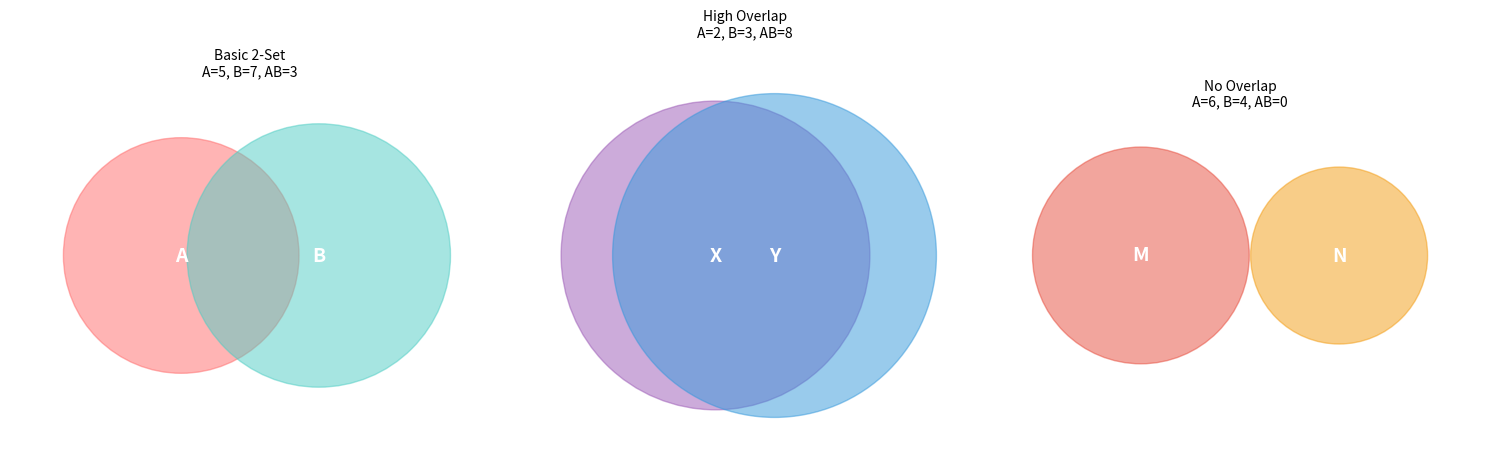
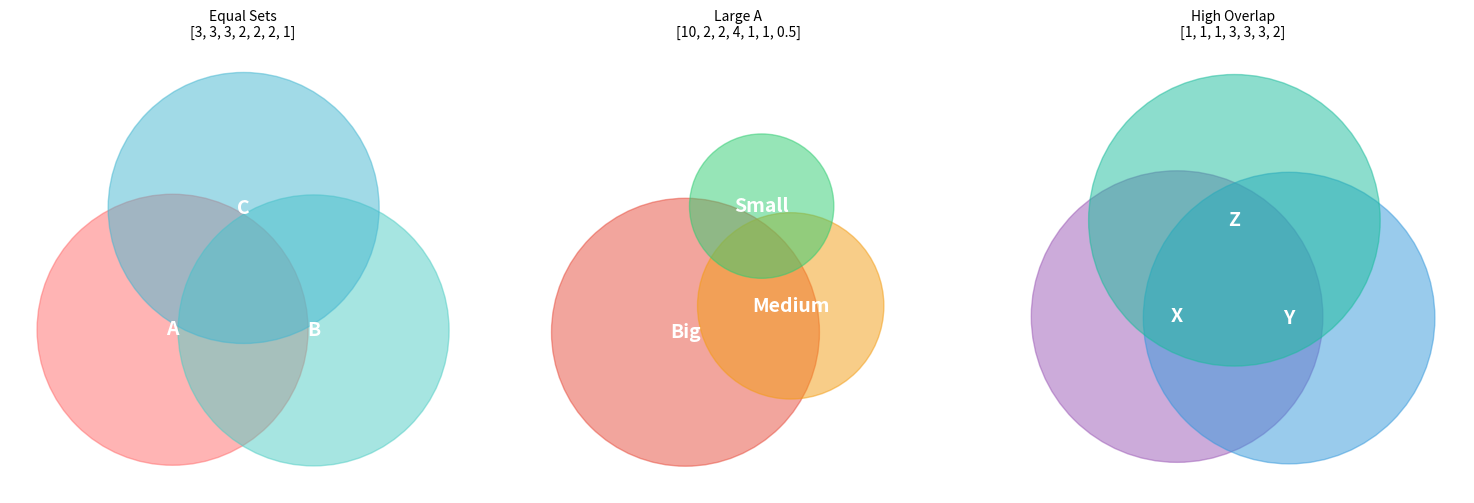

These charts were generated, in order, by the following Python code:
#!/usr/bin/env python3
"""
Universal Venn Diagram Implementation
Supports both 2-set and 3-set Venn diagrams with automatic area-based sizing
"""

import numpy as np
import matplotlib.pyplot as plt
from matplotlib.patches import Circle
from scipy.optimize import minimize
import sys

# 配置matplotlib后端（Windows PowerShell兼容）
try:
    import matplotlib
    matplotlib.use('Agg')  # 非交互式后端，避免图形窗口问题
    print("Using Agg backend for matplotlib")
except Exception as e:
    print(f"Warning: Could not set matplotlib backend: {e}")


# ==================== Core Geometry Functions ====================

def circle_radius(area):
    """Calculate radius from area: r = sqrt(A/pi)"""
    return np.sqrt(area / np.pi)


def intersection_area(d, r1, r2):
    """
    Calculate intersection area of two circles
    d: distance between centers, r1, r2: radii
    """
    if d >= r1 + r2:
        return 0
    elif d <= abs(r1 - r2):
        return min(np.pi * r1**2, np.pi * r2**2)
    
    alpha = np.arccos((d**2 + r1**2 - r2**2) / (2 * d * r1))
    beta = np.arccos((d**2 + r2**2 - r1**2) / (2 * d * r2))
    
    return (r1**2 * alpha + r2**2 * beta - 
            0.5 * r1**2 * np.sin(2*alpha) - 
            0.5 * r2**2 * np.sin(2*beta))


# ==================== Base Venn Diagram Class ====================

class VennDiagram:
    """Base class for Venn diagrams"""
    
    def __init__(self, subsets, labels, colors=None):
        """
        Initialize Venn diagram
        
        Args:
            subsets: List of region sizes
                     For Venn2: [A, B, AB]
                     For Venn3: [A, B, C, AB, BC, AC, ABC]
            labels: Tuple of set labels
            colors: List of colors for each set
        """
        self.subsets = np.array(subsets, dtype=float)
        self.labels = labels
        self.colors = colors if colors else self._default_colors(len(labels))
        self.centers = None
        self.radii = None
    
    @staticmethod
    def _default_colors(n):
        """Generate default colors"""
        default_palette = ['#FF6B6B', '#4ECDC4', '#45B7D1', '#F7DC6F', '#BB8FCE']
        return default_palette[:n]
    
    def calculate_radii(self):
        """Calculate radii from subset areas - to be implemented by subclasses"""
        raise NotImplementedError
    
    def estimate_areas(self, centers):
        """Estimate region areas for given centers - to be implemented by subclasses"""
        raise NotImplementedError
    
    def solve_positions(self):
        """Solve for optimal circle positions using numerical optimization"""
        self.radii = self.calculate_radii()
        n_circles = len(self.radii)
        
        # Initialize positions
        x0 = self._initialize_positions()
        
        # Desired areas (avoid zeros)
        desired = np.maximum(self.subsets, 0.001)
        
        # Cost function
        def cost(x):
            centers = x.reshape((n_circles, 2))
            try:
                current = self.estimate_areas(centers)
                current = np.maximum(current, 0.001)
                log_diff = np.log(current) - np.log(desired)
                return np.sum(log_diff**2)
            except:
                return 1e10
        
        # Optimize
        result = minimize(cost, x0, method='Nelder-Mead', 
                         options={'maxiter': 1000, 'xatol': 1e-6, 'fatol': 1e-6})
        
        self.centers = result.x.reshape((n_circles, 2))
        return self.centers, self.radii
    
    def _initialize_positions(self):
        """Initialize circle positions - to be implemented by subclasses"""
        raise NotImplementedError
    
    def draw(self, ax, show_labels=True):
        """Draw the Venn diagram on given axes"""
        if self.centers is None or self.radii is None:
            self.solve_positions()
        
        # Draw circles
        for i, (center, radius, color, label) in enumerate(
            zip(self.centers, self.radii, self.colors, self.labels)
        ):
            circle = Circle(center, radius, alpha=0.5, color=color)
            ax.add_patch(circle)
            
            # Add label at center
            if show_labels:
                ax.annotate(label, xy=center, fontsize=14,
                           ha='center', va='center',
                           fontweight='bold', color='white')
        
        # Set bounds
        self._set_bounds(ax)
        ax.set_aspect('equal')
        ax.axis('off')
        
        return self.centers, self.radii
    
    def _set_bounds(self, ax):
        """Set axis bounds - to be implemented by subclasses"""
        raise NotImplementedError


# ==================== Venn2 Implementation ====================

class Venn2(VennDiagram):
    """2-set Venn diagram implementation"""
    
    def calculate_radii(self):
        """Calculate radii for 2-set Venn diagram"""
        A, B, AB = self.subsets
        
        area_A = A + AB
        area_B = B + AB
        
        return [circle_radius(area_A), circle_radius(area_B)]
    
    def estimate_areas(self, centers):
        """Estimate 3 region areas for 2-set Venn diagram"""
        centers = np.array(centers)
        rA, rB = self.radii
        
        # Distance between centers
        d_AB = np.linalg.norm(centers[0] - centers[1])
        
        # Intersection area
        area_AB = intersection_area(d_AB, rA, rB)
        
        # Individual regions
        area_A = np.pi * rA**2 - area_AB
        area_B = np.pi * rB**2 - area_AB
        
        return [area_A, area_B, area_AB]
    
    def _initialize_positions(self):
        """Initialize 2 circles side by side"""
        rA, rB = self.radii
        d_init = (rA + rB) * 0.7  # Start with some overlap
        return np.array([
            [-d_init * 0.5, 0],
            [d_init * 0.5, 0]
        ]).flatten()
    
    def _set_bounds(self, ax):
        """Set bounds for 2-set Venn diagram"""
        all_pts = np.array(self.centers)
        max_radius = max(self.radii)
        
        mins = all_pts.min(axis=0) - max_radius
        maxs = all_pts.max(axis=0) + max_radius
        
        margin = max_radius * 0.3
        ax.set_xlim(mins[0] - margin, maxs[0] + margin)
        ax.set_ylim(mins[1] - margin, maxs[1] + margin)


# ==================== Venn3 Implementation ====================

class Venn3(VennDiagram):
    """3-set Venn diagram implementation"""
    
    def calculate_radii(self):
        """Calculate radii for 3-set Venn diagram"""
        A, B, C, AB, BC, AC, ABC = self.subsets
        
        area_A = A + AB + AC + ABC
        area_B = B + AB + BC + ABC
        area_C = C + AC + BC + ABC
        
        return [circle_radius(area_A), circle_radius(area_B), circle_radius(area_C)]
    
    def estimate_areas(self, centers):
        """Estimate 7 region areas for 3-set Venn diagram"""
        centers = np.array(centers)
        rA, rB, rC = self.radii
        
        # Pairwise distances and intersections
        d_AB = np.linalg.norm(centers[0] - centers[1])
        d_BC = np.linalg.norm(centers[1] - centers[2])
        d_AC = np.linalg.norm(centers[0] - centers[2])
        
        area_AB = intersection_area(d_AB, rA, rB)
        area_BC = intersection_area(d_BC, rB, rC)
        area_AC = intersection_area(d_AC, rA, rC)
        
        # Estimate triple intersection (simplified)
        area_ABC = min(area_AB, area_BC, area_AC) * 0.3
        
        # Individual regions
        area_A = np.pi * rA**2 - area_AB - area_AC + area_ABC
        area_B = np.pi * rB**2 - area_AB - area_BC + area_ABC
        area_C = np.pi * rC**2 - area_AC - area_BC + area_ABC
        
        return [area_A, area_B, area_C, 
                area_AB - area_ABC, area_BC - area_ABC, area_AC - area_ABC,
                area_ABC]
    
    def _initialize_positions(self):
        """Initialize 3 circles in triangular arrangement"""
        rA, rB, rC = self.radii
        d_init = (rA + rB + rC) / 3
        return np.array([
            [-d_init * 0.5, -d_init * 0.3],
            [d_init * 0.5, -d_init * 0.3],
            [0, d_init * 0.6]
        ]).flatten()
    
    def _set_bounds(self, ax):
        """Set bounds for 3-set Venn diagram"""
        all_pts = np.array(self.centers)
        max_radius = max(self.radii)
        
        mins = all_pts.min(axis=0) - max_radius
        maxs = all_pts.max(axis=0) + max_radius
        
        margin = max_radius * 0.2
        ax.set_xlim(mins[0] - margin, maxs[0] + margin)
        ax.set_ylim(mins[1] - margin, maxs[1] + margin)


# ==================== Factory Function ====================

def create_venn(subsets, labels, colors=None):
    """
    Factory function to create appropriate Venn diagram
    
    Args:
        subsets: List of region sizes
                 For Venn2: [A, B, AB] (3 elements)
                 For Venn3: [A, B, C, AB, BC, AC, ABC] (7 elements)
        labels: Tuple of set labels (2 or 3 elements)
        colors: Optional list of colors
    
    Returns:
        VennDiagram instance
    """
    n_regions = len(subsets)
    n_labels = len(labels)
    
    if n_regions == 3 and n_labels == 2:
        return Venn2(subsets, labels, colors)
    elif n_regions == 7 and n_labels == 3:
        return Venn3(subsets, labels, colors)
    else:
        raise ValueError(
            f"Unsupported combination: {n_regions} regions with {n_labels} labels. "
            "Expected (3 regions, 2 labels) for Venn2 or (7 regions, 3 labels) for Venn3"
        )


# ==================== Demo ====================

def demo_venn2():
    """Demonstrate 2-set Venn diagrams"""
    print("\n" + "="*50)
    print("2-SET VENN DIAGRAM DEMO")
    print("="*50)
    
    examples = [
        {
            'name': 'Basic 2-Set',
            'subsets': [5, 7, 3],  # [A, B, AB]
            'labels': ('A', 'B'),
            'colors': ['#FF6B6B', '#4ECDC4']
        },
        {
            'name': 'High Overlap',
            'subsets': [2, 3, 8],  # More in intersection
            'labels': ('X', 'Y'),
            'colors': ['#9B59B6', '#3498DB']
        },
        {
            'name': 'No Overlap',
            'subsets': [6, 4, 0],  # Disjoint sets
            'labels': ('M', 'N'),
            'colors': ['#E74C3C', '#F39C12']
        }
    ]
    
    fig, axes = plt.subplots(1, 3, figsize=(15, 5))
    
    for i, (ax, ex) in enumerate(zip(axes, examples)):
        print(f"Drawing 2-set example {i+1}: {ex['name']}")
        print(f"  Input: A={ex['subsets'][0]}, B={ex['subsets'][1]}, AB={ex['subsets'][2]}")
        
        venn = create_venn(ex['subsets'], ex['labels'], ex['colors'])
        centers, radii = venn.draw(ax)
        
        print(f"  Radii: {radii}")
        print(f"  Centers: {centers}")
        
        ax.set_title(f"{ex['name']}\nA={ex['subsets'][0]}, B={ex['subsets'][1]}, AB={ex['subsets'][2]}", 
                    fontsize=10)
    
    plt.tight_layout()
    plt.savefig('venn2_demo.png', dpi=150, bbox_inches='tight')
    print("Saved: venn2_demo.png")


def demo_venn3():
    """Demonstrate 3-set Venn diagrams"""
    print("\n" + "="*50)
    print("3-SET VENN DIAGRAM DEMO")
    print("="*50)
    
    examples = [
        {
            'name': 'Equal Sets',
            'subsets': [3, 3, 3, 2, 2, 2, 1],
            'labels': ('A', 'B', 'C'),
            'colors': ['#FF6B6B', '#4ECDC4', '#45B7D1']
        },
        {
            'name': 'Large A',
            'subsets': [10, 2, 2, 4, 1, 1, 0.5],
            'labels': ('Big', 'Medium', 'Small'),
            'colors': ['#E74C3C', '#F39C12', '#2ECC71']
        },
        {
            'name': 'High Overlap',
            'subsets': [1, 1, 1, 3, 3, 3, 2],
            'labels': ('X', 'Y', 'Z'),
            'colors': ['#9B59B6', '#3498DB', '#1ABC9C']
        }
    ]
    
    fig, axes = plt.subplots(1, 3, figsize=(15, 5))
    
    for i, (ax, ex) in enumerate(zip(axes, examples)):
        print(f"Drawing 3-set example {i+1}: {ex['name']}")
        print(f"  Input: {ex['subsets']}")
        
        venn = create_venn(ex['subsets'], ex['labels'], ex['colors'])
        centers, radii = venn.draw(ax)
        
        print(f"  Radii: {radii}")
        print(f"  Centers: {centers}")
        
        ax.set_title(f"{ex['name']}\n{ex['subsets']}", fontsize=10)
    
    plt.tight_layout()
    plt.savefig('venn3_demo.png', dpi=150, bbox_inches='tight')
    print("Saved: venn3_demo.png")


def main():
    """Run comprehensive demonstration"""
    print("Starting Universal Venn Diagram demonstration...")
    print(f"Python version: {sys.version}")
    print(f"Matplotlib backend: {plt.get_backend()}")
    
    # Run demos
    demo_venn2()
    demo_venn3()
    
    print("\n" + "="*50)
    print("DEMONSTRATION COMPLETED!")
    print("="*50)
    print("Generated files:")
    print("  - venn2_demo.png (2-set examples)")
    print("  - venn3_demo.png (3-set examples)")
    print("\nUsage:")
    print("  venn = create_venn([5, 7, 3], ('A', 'B'))  # 2-set")
    print("  venn = create_venn([3,3,3,2,2,2,1], ('A','B','C'))  # 3-set")




if __name__ == "__main__":
    main()

